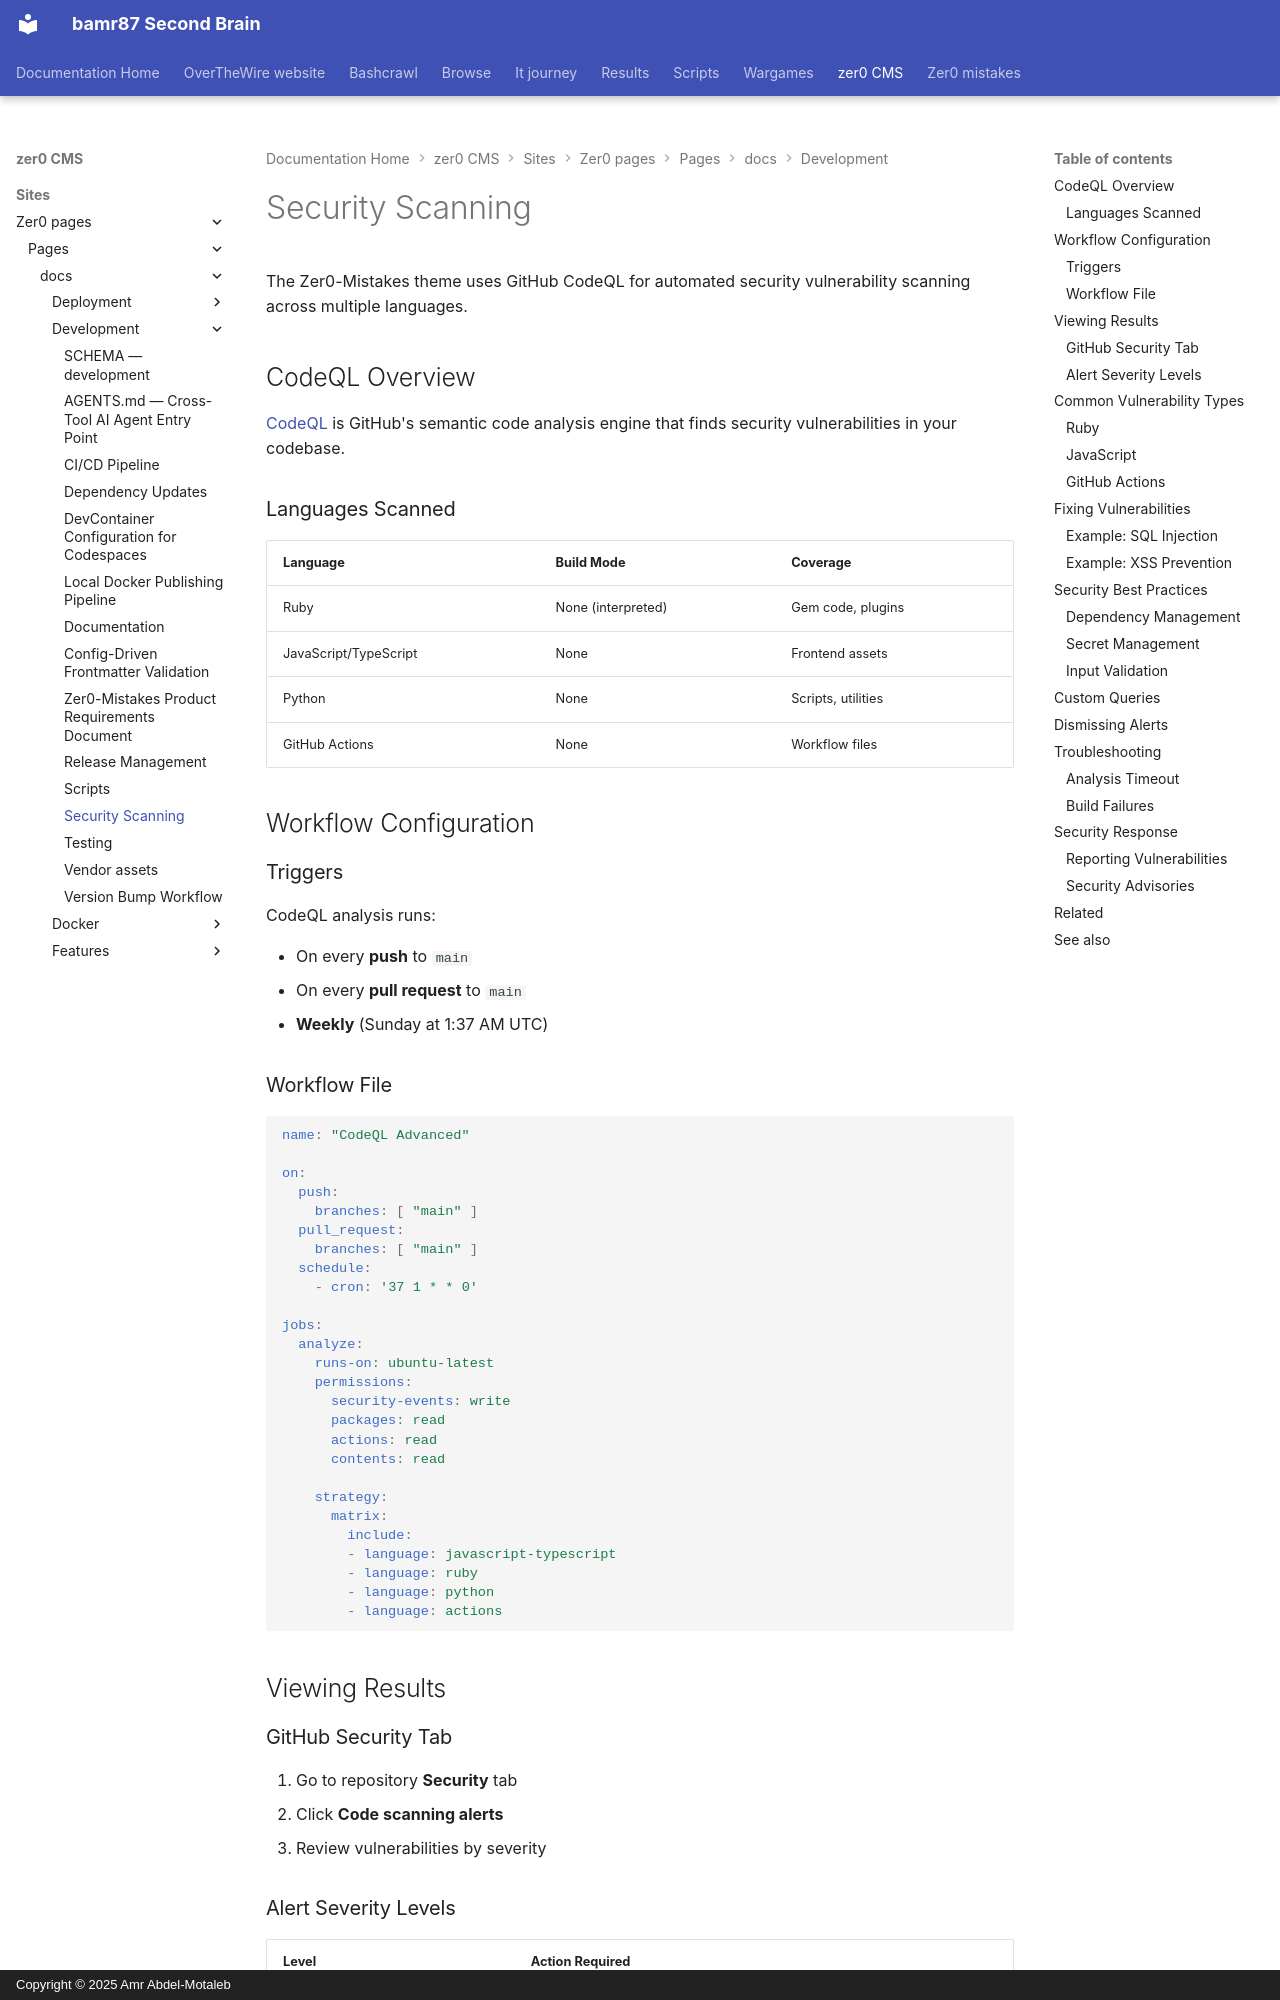

repository: bamr87/README · page: zer0-CMS/sites/zer0-pages/pages/_docs/development/security/index.html · generator: mkdocs · copyright: Copyright © 2025 Amr Abdel-Motaleb

---
aliases:
- /docs/development/security/
categories:
- docs
- development
description: Guide to CodeQL security scanning and security best practices for the
  Zer0-Mistakes theme.
difficulty: intermediate
estimated_reading_time: 10 minutes
lastmod: 2026-04-18 19:29:56+00:00
layout: default
permalink: /docs/development/security/
prerequisites:
- GitHub repository access
preview: /images/previews/security-scanning.png
sidebar:
  nav: docs
source_file: sites/zer0-pages/pages/_docs/development/security.md
source_repo: bamr87/zer0-CMS
source_url: https://github.com/bamr87/zer0-CMS/blob/main/sites/zer0-pages/pages/_docs/development/security.md
tags:
- security
- codeql
- vulnerability
- scanning
title: Security Scanning
type: doc
---

# Security Scanning

The Zer0-Mistakes theme uses GitHub CodeQL for automated security vulnerability scanning across multiple languages.

## CodeQL Overview

[CodeQL](https://codeql.github.com/) is GitHub's semantic code analysis engine that finds security vulnerabilities in your codebase.

### Languages Scanned

| Language | Build Mode | Coverage |
|----------|------------|----------|
| Ruby | None (interpreted) | Gem code, plugins |
| JavaScript/TypeScript | None | Frontend assets |
| Python | None | Scripts, utilities |
| GitHub Actions | None | Workflow files |

## Workflow Configuration

### Triggers

CodeQL analysis runs:

- On every **push** to `main`
- On every **pull request** to `main`
- **Weekly** (Sunday at 1:37 AM UTC)
